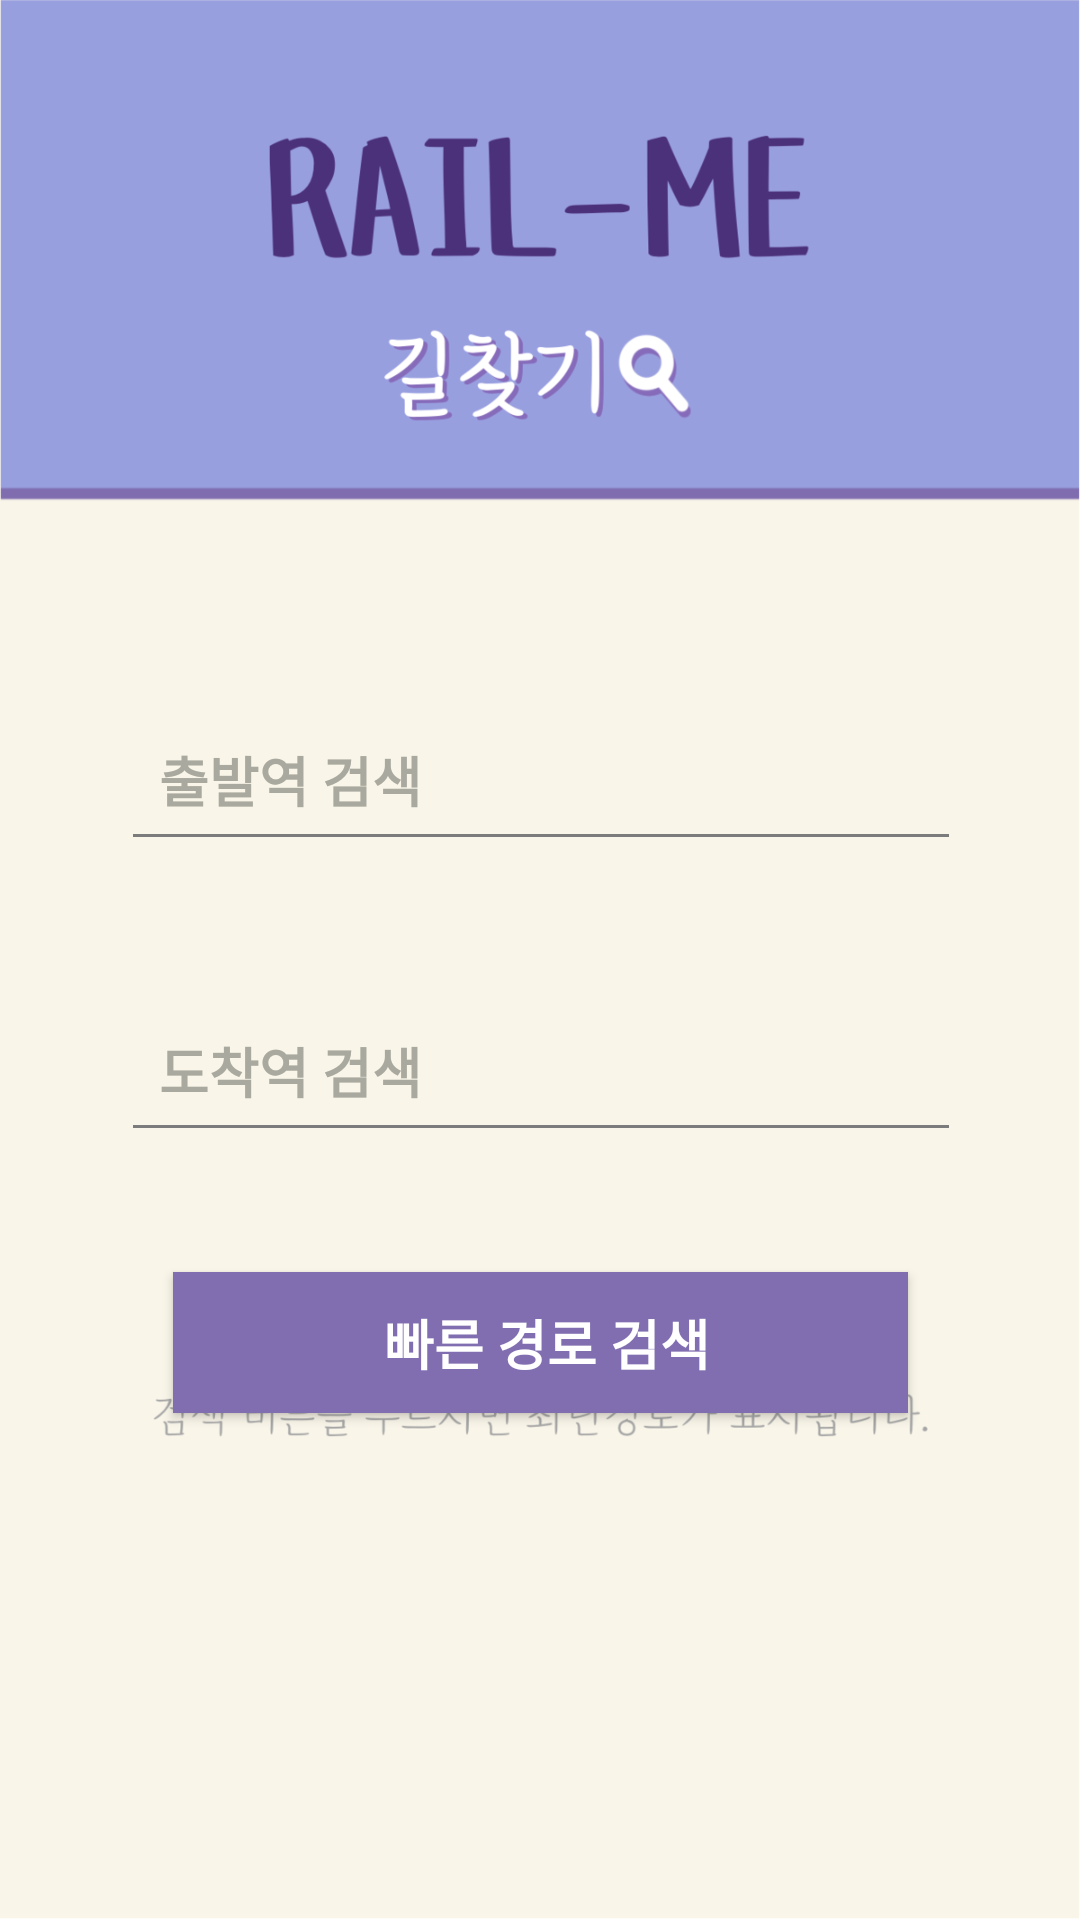

Layout XML and referenced resources for this Android screen:
<!-- AndroidManifest.xml: application theme Theme.RailMe -->
<!-- res/layout/fragment_my_root.xml -->
<?xml version="1.0" encoding="utf-8"?>
<androidx.constraintlayout.widget.ConstraintLayout xmlns:android="http://schemas.android.com/apk/res/android"
    xmlns:app="http://schemas.android.com/apk/res-auto"
    xmlns:tools="http://schemas.android.com/tools"
    android:id="@+id/home_container"
    android:layout_width="match_parent"
    android:layout_height="match_parent"
    android:background="@drawable/total_find">

    

    <EditText
        android:id="@+id/et_Departure"
        android:layout_width="280dp"
        android:layout_height="57dp"
        android:layout_marginTop="230dp"
        android:backgroundTint="#7C7C7C"
        android:hint="  출발역 검색"
        android:textColorHint="#A9A99F"
        android:textStyle="bold"
        app:layout_constraintEnd_toEndOf="parent"
        app:layout_constraintHorizontal_bias="0.503"
        app:layout_constraintStart_toStartOf="parent"
        app:layout_constraintTop_toTopOf="parent"
        tools:ignore="MissingConstraints" />

    <EditText
        android:id="@+id/et_Destination"
        android:layout_width="280dp"
        android:layout_height="57dp"
        android:layout_marginTop="40dp"
        android:backgroundTint="#7C7C7C"
        android:hint="  도착역 검색"
        android:textColorHint="#A9A99F"
        android:textStyle="bold"
        app:layout_constraintEnd_toEndOf="@+id/et_Departure"
        app:layout_constraintHorizontal_bias="0.503"
        app:layout_constraintStart_toStartOf="@+id/et_Departure"
        app:layout_constraintTop_toBottomOf="@+id/et_Departure"
        tools:ignore="MissingConstraints" />

    <Button
        android:id="@+id/bt_FindRoot"
        android:layout_width="245dp"
        android:layout_height="47dp"
        android:layout_marginTop="40dp"
        android:background="#806EB0"
        android:onClick="onSearchButtonClick"
        android:text=" 빠른 경로 검색"
        android:textColor="@color/white"
        android:textSize="18dp"
        android:textStyle="bold"
        app:layout_constraintEnd_toEndOf="@+id/et_Destination"
        app:layout_constraintHorizontal_bias="0.496"
        app:layout_constraintStart_toStartOf="@+id/et_Destination"
        app:layout_constraintTop_toBottomOf="@+id/et_Destination"
        tools:ignore="MissingConstraints" />


</androidx.constraintlayout.widget.ConstraintLayout>
<!-- resources referenced by this layout -->
<resources>
  <color name="white">#FFFFFFFF</color>
  <!-- drawable total_find: png bitmap (drawable, 93085 bytes) -->
  <style name="Theme.RailMe" parent="Base.Theme.RailMe" />
  <style name="Base.Theme.RailMe" parent="Theme.AppCompat.DayNight.NoActionBar">
          
          <item name="android:windowFullscreen">true</item>
          <item name="windowNoTitle">true</item>
          
  
  
      </style>
</resources>
